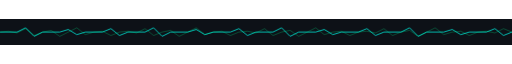
t = 0.00 s
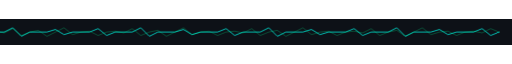
t = 0.25 s
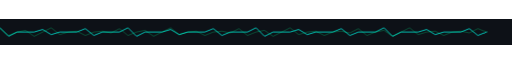
t = 0.50 s
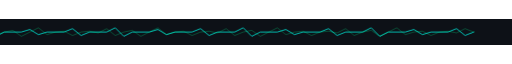
t = 0.75 s

The animated SVG that drew these frames (rendered in a browser with its animation timeline set to each time). Animation: 1 CSS @keyframes rule; one cycle of 1.00 s, repeats indefinitely.

<svg width="100%" height="60" viewBox="0 0 1200 60"
     xmlns="http://www.w3.org/2000/svg"
     shape-rendering="crispEdges">
  <rect width="1200" height="60" fill="#0d1117"/>
  <style>
    .line {
      fill: none;
      stroke: #00d6c9;
      stroke-width: 2;
      stroke-linejoin: bevel;
      stroke-linecap: square;
    }
    .line-glitch {
      fill: none;
      stroke: #00ff99;
      stroke-width: 2;
      stroke-linejoin: bevel;
      stroke-linecap: square;
      opacity: 0.3;
    }
    @keyframes pulse {
      0%   { transform: translateX(0); }
      100% { transform: translateX(-120px); }
    }
    .animate-line {
      animation: pulse 1s linear infinite;
    }
  </style>
  
  <!-- Main heartbeat line -->
  <polyline class="line animate-line"
    points="
      0,30 40,30 60,20 80,40 100,30 140,30 160,24 180,36 200,30 240,30 260,22 280,38 300,30 340,30
      360,20 380,40 400,30 440,30 460,24 480,36 500,30 540,30 560,22 580,38 600,30 640,30 660,20 
      680,40 700,30 740,30 760,24 780,36 800,30 840,30 860,22 880,38 900,30 940,30 960,20 980,40 
      1000,30 1040,30 1060,24 1080,36 1100,30 1140,30 1160,22 1180,38 1200,30
    "/>
  
  <!-- Glitch overlay line -->
  <polyline class="line-glitch animate-line"
    points="
      0,30 20,28 40,32 60,22 80,38 100,30 120,26 140,40 160,30 180,20 200,36 220,30 240,28 260,38 
      280,30 300,28 320,32 340,22 360,38 380,30 400,26 420,40 440,30 460,20 480,36 500,30 520,28 
      540,38 560,30 580,28 600,32 620,22 640,38 660,30 680,26 700,40 720,30 740,20 760,36 780,30 
      800,28 820,38 840,30 860,28 880,32 900,22 920,38 940,30 960,26 980,40 1000,30 1020,20 1040,36 
      1060,30 1080,28 1100,38 1120,30 1140,28 1160,32 1180,22 1200,30
    "/>
</svg>
